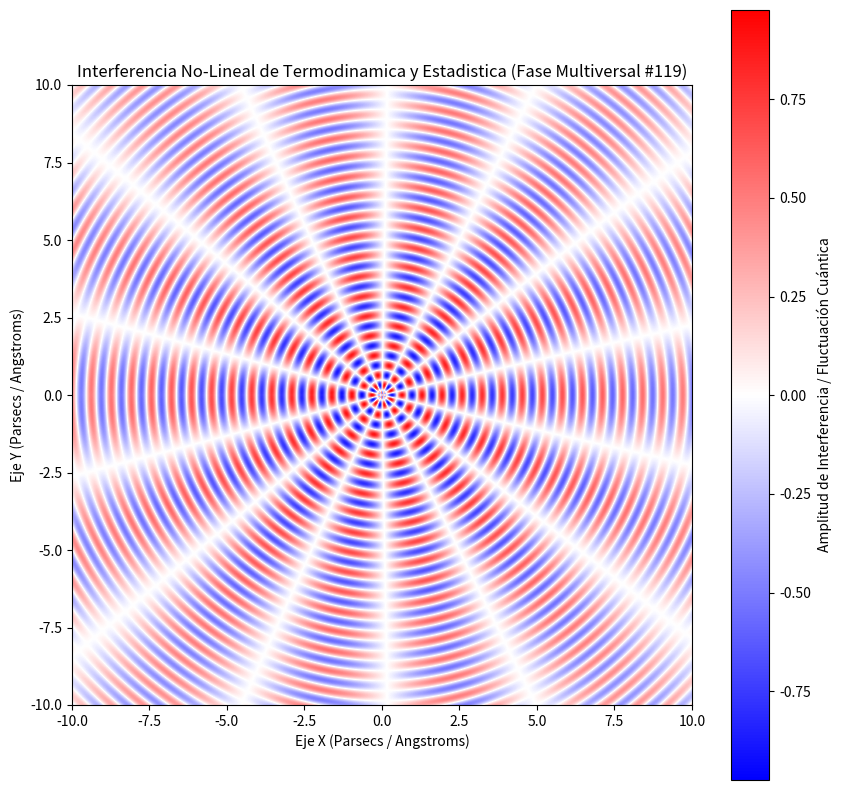

Python code for this plot:
%matplotlib inline
# Simulación Multiversal: Termodinamica y Estadistica - Variante 119
import numpy as np
import matplotlib.pyplot as plt

# Parámetros Físicos No-Lineales
omega_1 = 9.702
omega_2 = 7.078
lambda_decay = 0.071
phase_shift = 1.568

x = np.linspace(-10, 10, 800)
y = np.linspace(-10, 10, 800)
X, Y = np.meshgrid(x, y)

# Dinámica de Fluidos / Campos Tensor-Escalares (Fase Multiversal)
R = np.sqrt(X**2 + Y**2) + 1e-5
Z = (np.sin(omega_1 * R + phase_shift) * np.cos(omega_2 * np.arctan2(Y, X))) * np.exp(-lambda_decay * R)

plt.figure(figsize=(10, 10))
plt.imshow(Z, cmap='bwr', extent=[-10, 10, -10, 10], origin='lower')
plt.colorbar(label='Amplitud de Interferencia / Fluctuación Cuántica')
plt.title(r'Interferencia No-Lineal de Termodinamica y Estadistica (Fase Multiversal #119)')
plt.xlabel('Eje X (Parsecs / Angstroms)')
plt.ylabel('Eje Y (Parsecs / Angstroms)')
plt.show()
